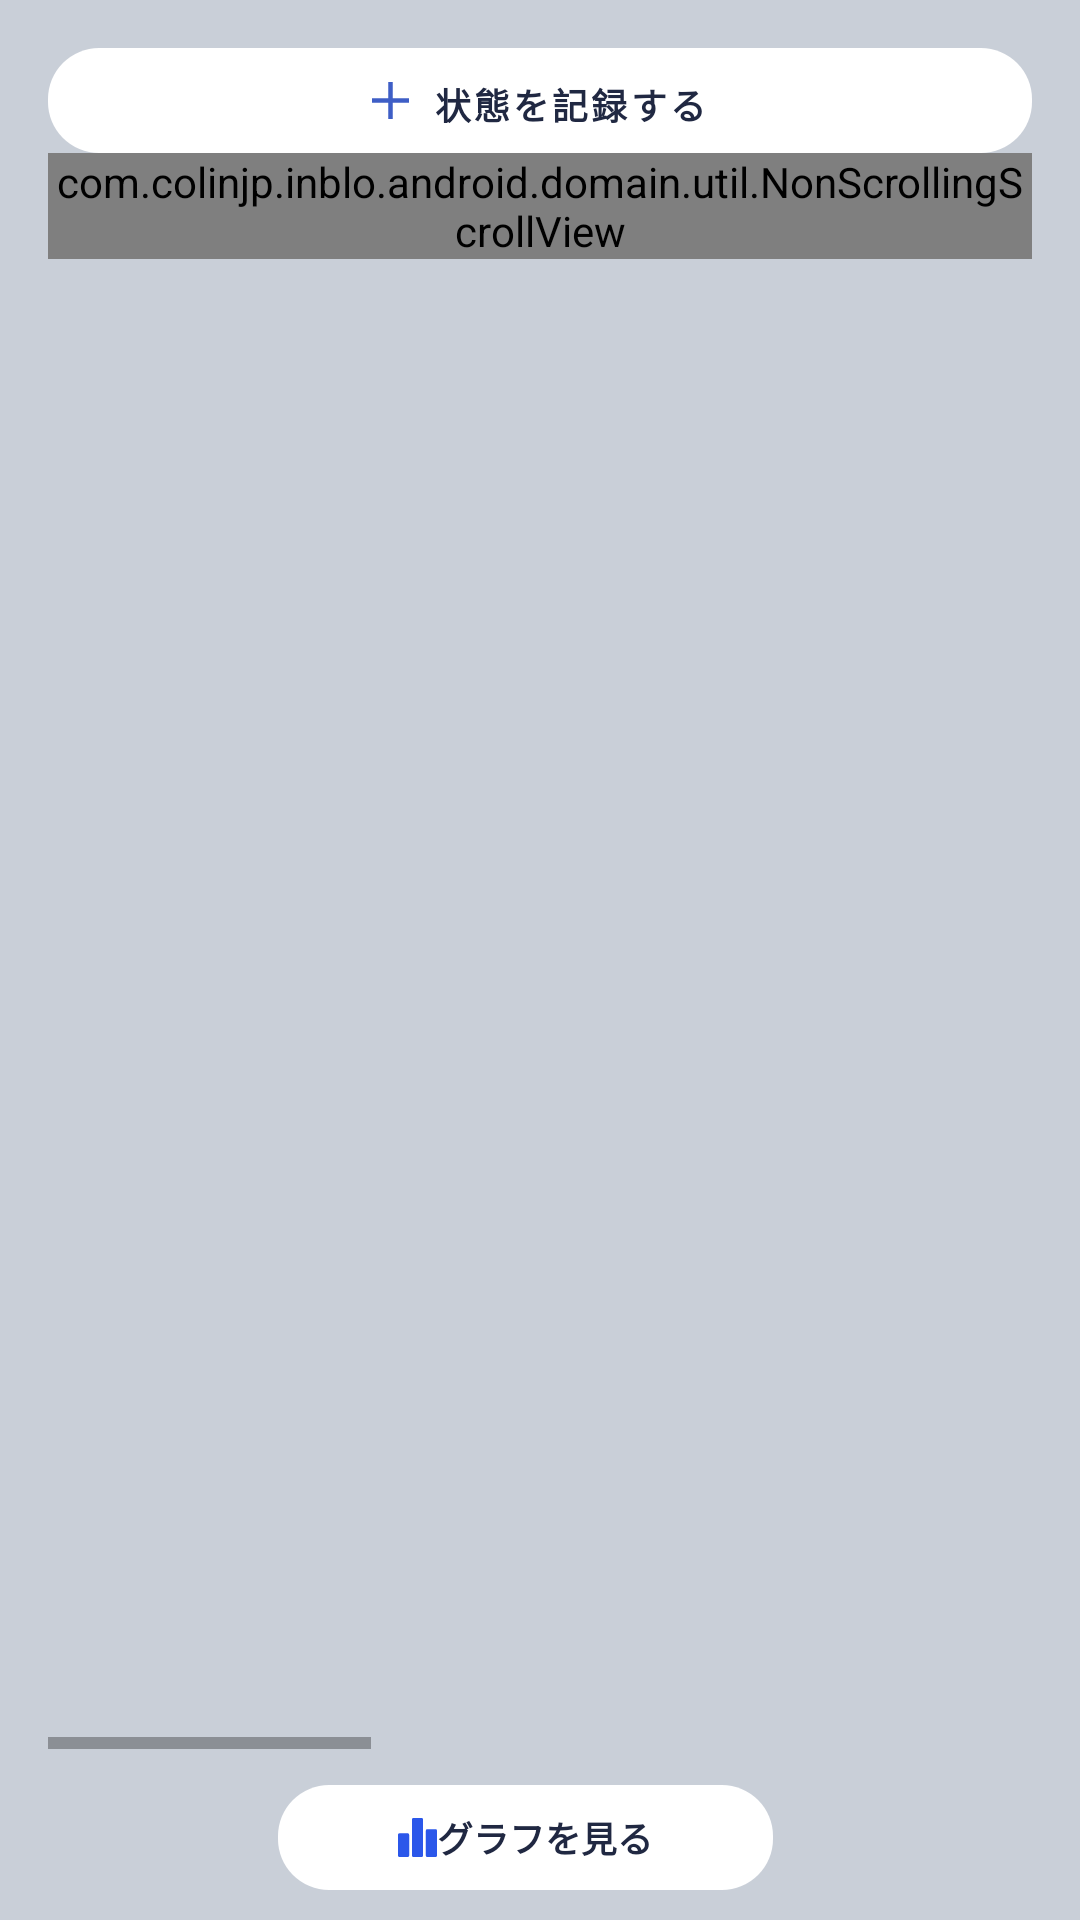

Produce the Android XML layout that renders to this screen, including the resource entries it uses.
<!-- AndroidManifest.xml: application theme AppTheme -->
<!-- res/layout/fragment_tab_horse_daily.xml -->
<?xml version="1.0" encoding="utf-8"?>
<androidx.constraintlayout.widget.ConstraintLayout xmlns:android="http://schemas.android.com/apk/res/android"
    xmlns:app="http://schemas.android.com/apk/res-auto"
    xmlns:tools="http://schemas.android.com/tools"
    android:layout_width="match_parent"
    android:layout_height="match_parent"
    android:background="@color/colorDarkBackground"
    android:orientation="vertical"
    android:paddingLeft="16dp"
    android:paddingTop="16dp"
    android:paddingRight="16dp"

    >


    <com.google.android.material.button.MaterialButton
        android:id="@+id/btn_record_today"
        style="@style/InbloTabButton"
        android:layout_width="0dp"
        android:layout_height="35dp"
        android:text="状態を記録する"
        app:icon="@drawable/ic_add_blue"

        app:iconGravity="textStart"
        app:iconTint="@color/colorPrimary"
        app:layout_constraintLeft_toLeftOf="parent"
        app:layout_constraintRight_toRightOf="parent"
        app:layout_constraintTop_toTopOf="parent" />

    <com.colinjp.inblo.android.domain.util.NonScrollingScrollView
        android:id="@+id/hor_scroll_labels"
        android:layout_width="0dp"
        android:layout_height="wrap_content"
        android:fillViewport="true"
        android:scrollbarSize="0dp"
        android:scrollbars="none"
        app:layout_constraintLeft_toLeftOf="parent"
        app:layout_constraintRight_toRightOf="parent"
        app:layout_constraintTop_toBottomOf="@id/btn_record_today">

        <androidx.constraintlayout.widget.ConstraintLayout
            android:layout_width="wrap_content"
            android:layout_height="wrap_content">

            <androidx.constraintlayout.helper.widget.Flow
                android:id="@+id/flow_columns"
                android:layout_width="1000dp"
                android:layout_height="50dp"

                android:layout_marginTop="10dp"
                android:background="@drawable/shape_rounded_top_corners_7dp"
                android:backgroundTint="@color/colorPrimaryDark"

                android:orientation="horizontal"
                android:visibility="invisible"
                app:constraint_referenced_ids="spacer_label,label_date,label_temperature,label_weight,label_condition_group,label_rider_name,label_training_type,label_training_amount,label_5F,label_4F,label_3F,label_note,label_attachments"
                app:flow_firstHorizontalBias="0"
                app:flow_horizontalStyle="spread_inside"
                app:flow_wrapMode="aligned"
                app:layout_constraintLeft_toLeftOf="parent"
                app:layout_constraintTop_toTopOf="parent"
                tools:visibility="visible">


            </androidx.constraintlayout.helper.widget.Flow>

            <View
                android:id="@+id/spacer_label"
                android:layout_width="50dp"
                android:layout_height="0dp"

                />

            <com.google.android.material.button.MaterialButton
                android:id="@+id/label_date"
                style="@style/InbloButtonTextView"
                android:layout_width="0dp"
                android:layout_height="wrap_content"
                android:text="日付"
                app:icon="@drawable/ic_baseline_arrow_drop_down_15"
                app:iconTint="@android:color/white" />

            <com.google.android.material.button.MaterialButton
                android:id="@+id/label_temperature"
                style="@style/InbloButtonTextView"
                android:layout_width="0dp"

                android:layout_height="wrap_content"
                android:text="体温"
                app:icon="@drawable/ic_baseline_arrow_drop_down_15" />

            <com.google.android.material.button.MaterialButton
                android:id="@+id/label_weight"
                style="@style/InbloButtonTextView"
                android:layout_width="0dp"


                android:layout_height="wrap_content"
                android:text="馬体重"
                app:icon="@drawable/ic_baseline_arrow_drop_down_15" />


            <com.google.android.material.button.MaterialButton
                android:id="@+id/label_condition_group"
                style="@style/InbloButtonTextView"
                android:layout_width="0dp"
                android:layout_height="wrap_content"
                android:text="馬場状態" />

            <com.google.android.material.button.MaterialButton
                android:id="@+id/label_rider_name"
                style="@style/InbloButtonTextView"
                android:layout_width="0dp"
                android:layout_height="wrap_content"
                android:text="乗り手" />

            <com.google.android.material.button.MaterialButton
                android:id="@+id/label_training_type"
                style="@style/InbloButtonTextView"
                android:layout_width="0dp"


                android:layout_height="wrap_content"
                android:text="調教内容" />
                <com.google.android.material.button.MaterialButton
                    android:id="@+id/label_training_amount"
                    style="@style/InbloButtonTextView"
                    android:layout_width="0dp"


                    android:layout_height="wrap_content"
                    android:text="調教量" />

                <TextView
                    android:id="@+id/label_5F"
                    android:layout_width="0dp"
                    android:layout_height="wrap_content"

                    android:gravity="center"

                    style="@style/InbloTableColumnLabel"
                    android:text="5F"
                    />

                <TextView
                    android:id="@+id/label_4F"
                    android:layout_width="0dp"
                    android:layout_height="wrap_content"

                    android:gravity="center"

                    style="@style/InbloTableColumnLabel"
                    android:text="4F"
                    />

                <TextView
                    android:id="@+id/label_3F"
                    android:layout_width="0dp"
                    android:layout_height="wrap_content"

                    android:gravity="center"

                    style="@style/InbloTableColumnLabel"
                    android:text="3F"
                    />

            <TextView
                android:id="@+id/label_note"
                style="@style/InbloTableColumnLabel"
                android:layout_width="0dp"
                app:layout_constraintWidth="150dp"

                android:layout_height="wrap_content"
                android:gravity="center"
                android:text="メモ" />


                <TextView
                    android:id="@+id/label_attachments"
                    style="@style/InbloTableColumnLabel"
                    android:layout_width="0dp"


                    android:layout_height="wrap_content"
                    android:gravity="center"
                    android:text="添付ファイル" />


        </androidx.constraintlayout.widget.ConstraintLayout>
    </com.colinjp.inblo.android.domain.util.NonScrollingScrollView>


    <HorizontalScrollView
        android:id="@+id/hor_scroll_recycler"
        android:layout_width="0dp"
        android:layout_height="0dp"
        android:fillViewport="true"
        app:layout_constraintBottom_toTopOf="@id/btn_temperature_and_weight_graph"
        app:layout_constraintLeft_toLeftOf="parent"
        app:layout_constraintRight_toRightOf="parent"
        app:layout_constraintTop_toBottomOf="@id/hor_scroll_labels"
        app:layout_constraintVertical_bias="0">

        <androidx.constraintlayout.widget.ConstraintLayout
            android:layout_width="wrap_content"
            android:layout_height="match_parent">

            <androidx.recyclerview.widget.RecyclerView
                android:id="@+id/rv_horse_conditions"
                android:layout_width="1000dp"
                android:layout_height="match_parent"
                android:clipToPadding="false"

                app:layout_constraintLeft_toLeftOf="parent"
                app:layout_constraintTop_toTopOf="parent"

                app:layout_constraintVertical_bias="0"
                app:layout_constraintVertical_weight="1"
                tools:itemCount="23"

                tools:listitem="@layout/item_horse_daily" />


        </androidx.constraintlayout.widget.ConstraintLayout>
    </HorizontalScrollView>

    <Button
        android:id="@+id/btn_temperature_and_weight_graph"
        style="@style/InbloTabButton"
        android:layout_width="wrap_content"

        android:layout_height="35dp"
        android:layout_marginTop="12dp"
        android:layout_marginRight="10dp"
        android:layout_marginBottom="10dp"

        android:drawableLeft="@drawable/ic_stats"
        android:paddingLeft="40dp"
        android:paddingRight="40dp"
        android:text="グラフを見る"
        app:layout_constraintBottom_toBottomOf="parent"

        app:layout_constraintLeft_toLeftOf="@id/hor_scroll_recycler"
        app:layout_constraintRight_toRightOf="@id/hor_scroll_recycler"
        app:layout_constraintTop_toBottomOf="@id/hor_scroll_recycler" />

</androidx.constraintlayout.widget.ConstraintLayout>
<!-- res/layout/item_horse_daily.xml (included above) -->
<androidx.constraintlayout.widget.ConstraintLayout
    xmlns:android="http://schemas.android.com/apk/res/android"
    xmlns:tools="http://schemas.android.com/tools"
    android:layout_width="match_parent"
    android:layout_height="wrap_content"

    xmlns:app="http://schemas.android.com/apk/res-auto"
    android:orientation="horizontal"
    android:layout_marginBottom="0.3dp"
    android:clickable="true"
    android:focusable="true"
    android:background="@android:color/white"
    android:paddingTop="10dp"
    android:paddingBottom="10dp"
    >

    <androidx.constraintlayout.helper.widget.Flow
        android:layout_width="match_parent"
        android:layout_height="0dp"
        app:constraint_referenced_ids="spacer_first,btn_edit,spacer_button,btn_trash,tv_date,tv_temp,tv_weight,tv_condition_group,tv_rider_name,tv_training_type,tv_training_amount,tv_5f,tv_4f,tv_3f,tv_notes,tv_attachments"
        app:layout_constraintLeft_toLeftOf="parent"
        app:layout_constraintRight_toRightOf="parent"
        app:layout_constraintTop_toTopOf="parent"
        app:layout_constraintBottom_toBottomOf="parent"
        app:flow_wrapMode="aligned"
        app:flow_firstHorizontalBias="0"
        app:flow_horizontalStyle="spread_inside"
        android:orientation="horizontal"
        />

    <View
        android:id="@+id/spacer_first"
        android:layout_width="10dp"
        android:layout_height="0dp"
        />
    <ImageButton
        android:id="@+id/btn_edit"
        android:layout_width="15dp"
        android:layout_height="15dp"
        android:src="@drawable/ic_edit_pencil"
        android:background="?selectableItemBackgroundBorderless"
        android:elevation="14dp"
        android:scaleType="fitCenter"
        />

    <View
        android:id="@+id/spacer_button"
        android:layout_width="10dp"
        android:layout_height="0dp"

        />


    <ImageButton
        android:id="@+id/btn_trash"
        android:layout_width="15dp"
        android:layout_height="15dp"
        android:src="@drawable/ic_trashcan"
        android:background="?selectableItemBackgroundBorderless"
        android:elevation="14dp"
        android:scaleType="fitCenter"
        app:tint="#c70000"
        />

    <TextView
        android:id="@+id/tv_date"
        android:layout_width="0dp"
        android:layout_height="wrap_content"

        style="@style/InbloTableValues"
        android:text="2021-05-02"
        android:gravity="center"
        />

    <TextView
        android:id="@+id/tv_temp"
        android:layout_width="0dp"
        android:layout_height="wrap_content"

        style="@style/InbloTableValues"
        android:text="37.6°C"
        android:gravity="center"
        />

    <TextView
        android:id="@+id/tv_weight"
        android:layout_width="0dp"
        android:layout_height="wrap_content"

        style="@style/InbloTableValues"
        android:text="67.80 kg"
        android:gravity="center"

        />

    <TextView
        android:id="@+id/tv_condition_group"
        android:layout_width="0dp"
        android:layout_height="wrap_content"

        style="@style/InbloTableValues"
        android:text=""
        android:gravity="center"

        />

    <TextView
        android:id="@+id/tv_rider_name"
        android:layout_width="0dp"
        android:layout_height="wrap_content"

        style="@style/InbloTableValues"
        android:text=""
        android:gravity="center"

        />

    <TextView
        android:id="@+id/tv_training_type"
        android:layout_width="0dp"
        android:layout_height="wrap_content"

        style="@style/InbloTableValues"
        android:text=""
        android:gravity="center"

        />

    <TextView
        android:id="@+id/tv_training_amount"
        android:layout_width="0dp"
        android:layout_height="wrap_content"

        style="@style/InbloTableValues"
        android:text=""
        android:gravity="center"

        />

    <TextView
        android:id="@+id/tv_5f"
        android:layout_width="0dp"
        android:layout_height="wrap_content"

        style="@style/InbloTableValues"
        android:text=""
        android:gravity="center"

        />


    <TextView
        android:id="@+id/tv_4f"
        android:layout_width="0dp"
        android:layout_height="wrap_content"

        style="@style/InbloTableValues"
        android:text=""
        android:gravity="center"

        />

    <TextView
        android:id="@+id/tv_3f"
        android:layout_width="0dp"
        android:layout_height="wrap_content"

        style="@style/InbloTableValues"
        android:text=""
        android:gravity="center"

        />





    <TextView
        android:id="@+id/tv_notes"
        android:layout_width="0dp"
        android:layout_height="wrap_content"
        app:layout_constraintWidth="150dp"
        style="@style/InbloTableValues"
        android:text="なし"

        android:gravity="center"

        />

    <TextView
        android:id="@+id/tv_attachments"
        android:layout_width="0dp"
        android:layout_height="wrap_content"

        style="@style/InbloTableValues"
        android:text="@string/view_files"
        android:gravity="center"
        android:visibility="invisible"
        />












</androidx.constraintlayout.widget.ConstraintLayout>
<!-- resources referenced by this layout -->
<resources>
  <color name="colorDarkBackground">#C9CFD8</color>
  <color name="colorPrimary">#3E5EC6</color>
  <color name="colorPrimaryDark">#202842</color>
  <!-- drawable ic_add_blue (drawable) -->
  <vector xmlns:android="http://schemas.android.com/apk/res/android"
      android:width="12.49dp"
      android:height="12.49dp"
      android:viewportWidth="12.49"
      android:viewportHeight="12.49">
    <path
        android:pathData="M7.024,5.466V0H5.466V5.466H0V7.024H5.466V12.49H7.024V7.024H12.49V5.466Z"
        android:fillColor="#2b57ea"/>
  </vector>
  <!-- drawable ic_baseline_arrow_drop_down_15 (drawable) -->
  <vector android:height="15dp" android:tint="#FFFFFF"
      android:viewportHeight="24" android:viewportWidth="24"
      android:width="15dp" xmlns:android="http://schemas.android.com/apk/res/android">
      <path android:fillColor="@android:color/white" android:pathData="M7,10l5,5 5,-5z"/>
  </vector>
  <!-- drawable shape_rounded_top_corners_7dp (drawable) -->
  <?xml version="1.0" encoding="utf-8"?>
  <shape xmlns:android="http://schemas.android.com/apk/res/android"
      android:shape="rectangle"
      >
  
      <corners
          android:topRightRadius="7dp"
          android:topLeftRadius="7dp"
          />
  
  
  </shape>
  <string name="view_files"><u>ファイル</u></string>
  <style name="InbloButtonTextView" parent="InbloTableColumnLabel">
          <item name="android:background">@android:color/transparent</item>
          <item name="iconPadding">2dp</item>
          <item name="android:paddingRight">0dp</item>
          <item name="android:clickable">false</item>
          <item name="android:focusable">false</item>
          <item name="iconGravity">textEnd</item>
          <item name="android:gravity">center</item>
      </style>
  <style name="InbloTabButton">
          <item name="backgroundTint">@android:color/white</item>
          <item name="android:background">@drawable/shape_rounded_corners_17dp</item>
      <item name="android:textColor">@color/colorPrimaryDark</item>
          <item name="android:textSize">12sp</item>
          <item name="android:textStyle">bold</item>
          <item name="android:elevation">32dp</item>
          <item name="rippleColor">@color/colorHighlight</item>
      </style>
  <style name="InbloTableColumnLabel">
          <item name="font">@font/hiragino_kaku_gothic_std</item>
          <item name="android:textSize">12sp</item>
          <item name="android:textColor">@android:color/white</item>
      </style>
  <style name="InbloTableValues">
          <item name="android:fontFamily">@font/roboto_regular</item>
          <item name="android:textSize">12sp</item>
          <item name="android:textColor">#322C2C</item>
      </style>
  <style name="AppTheme" parent="Theme.MaterialComponents.Light.NoActionBar">
          <item name="colorPrimary">@color/colorPrimary</item>
          <item name="colorPrimaryDark">@color/colorPrimaryDark</item>
          <item name="colorAccent">@color/colorAccent</item>
          <item name="colorOnSurface">@color/colorPrimary</item>
          <item name="colorControlHighlight">@color/colorPrimaryAlpha50</item>
      </style>
  <!-- drawable shape_rounded_corners_17dp (drawable) -->
  <?xml version="1.0" encoding="utf-8"?>
  <shape xmlns:android="http://schemas.android.com/apk/res/android"
      android:shape="rectangle"
      >
  
      <corners
          android:radius="17dp"
          />
  
  
  </shape>
  <color name="colorHighlight">#cfe2f3</color>
  <color name="colorAccent">@color/colorPrimaryDark</color>
  <color name="colorPrimaryAlpha50">#803E5EC6</color>
</resources>
